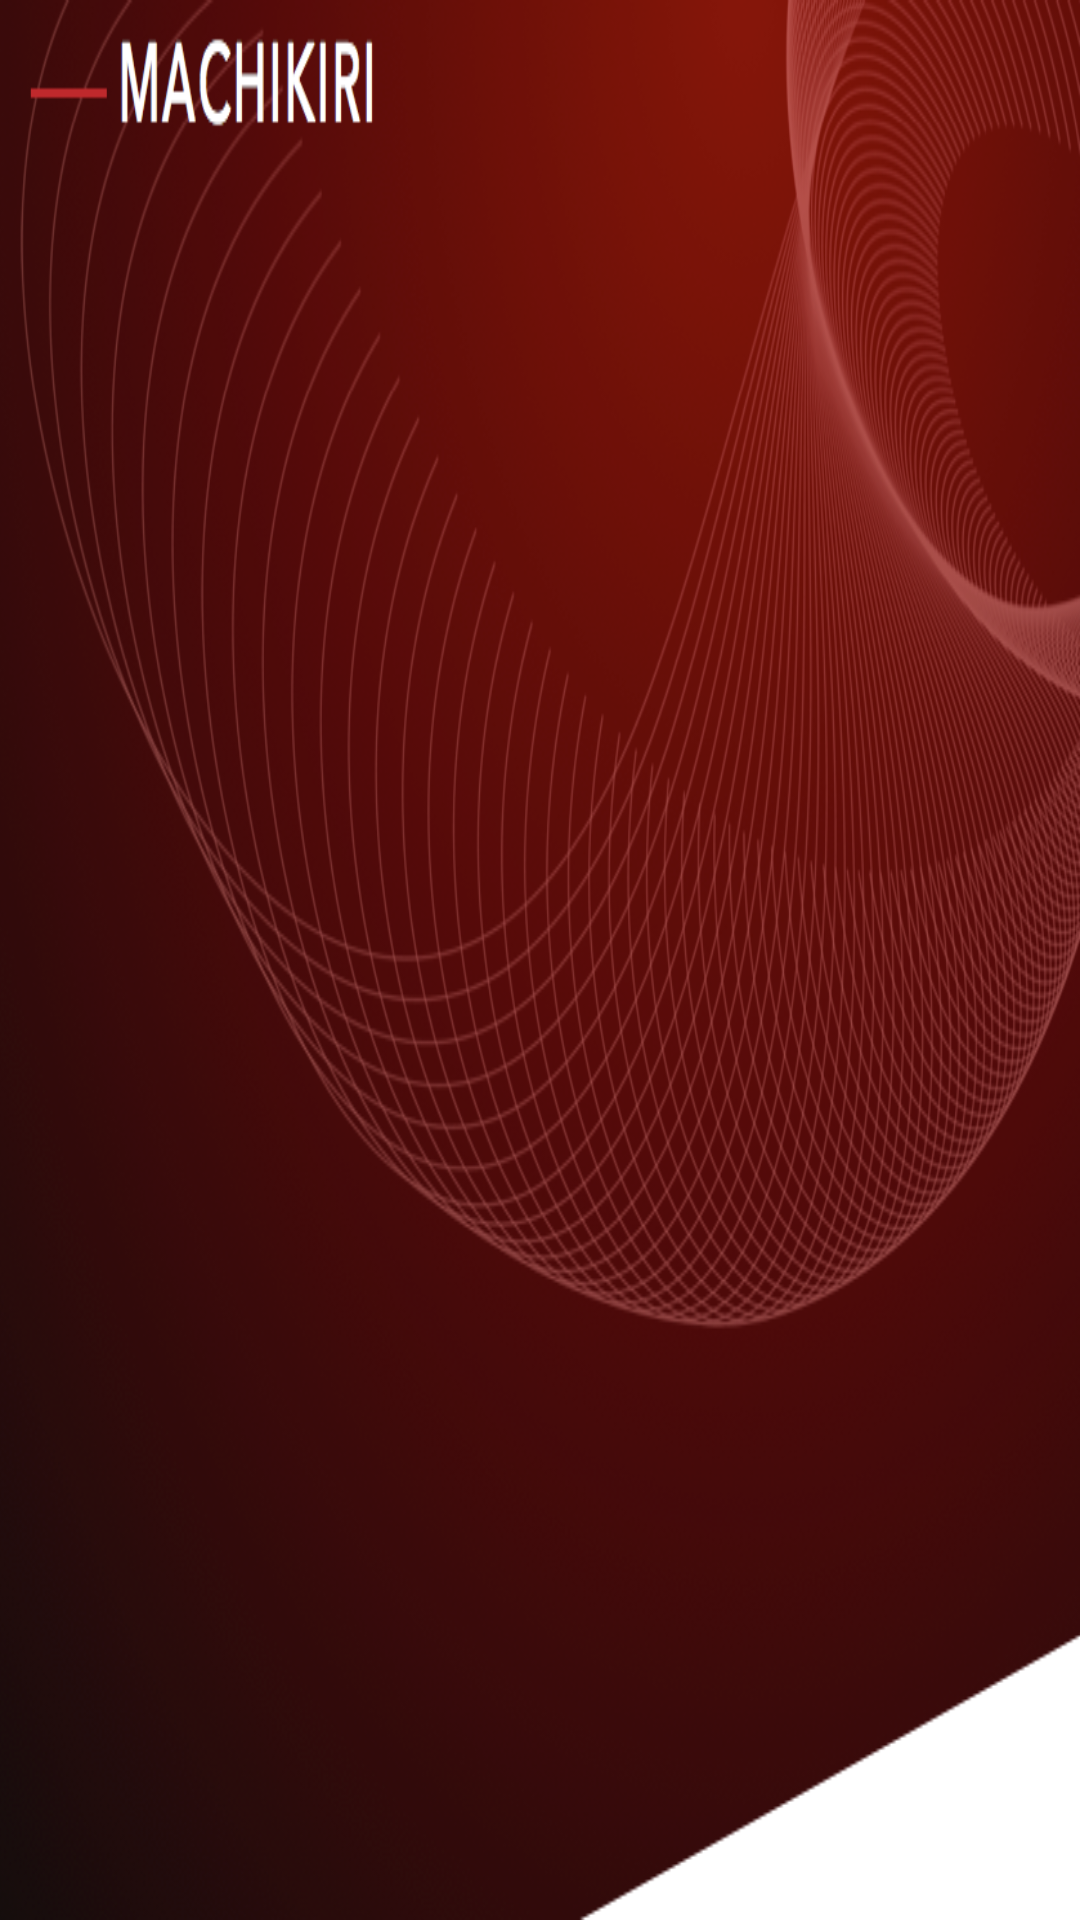

Produce the Android XML layout that renders to this screen, including the resource entries it uses.
<!-- AndroidManifest.xml: application theme Theme.AppCompat.Light.NoActionBar.FullScreen -->
<!-- res/layout/category_list.xml -->
<?xml version="1.0" encoding="utf-8"?>
<LinearLayout xmlns:android="http://schemas.android.com/apk/res/android"
    android:orientation="vertical" android:layout_width="match_parent"
    android:layout_height="match_parent"
    android:background="@drawable/machikiri_back">


</LinearLayout>
<!-- resources referenced by this layout -->
<resources>
  <!-- drawable machikiri_back: png bitmap (drawable, 557328 bytes) -->
  <style name="Theme.AppCompat.Light.NoActionBar.FullScreen" parent="AppTheme.NoActionBar">
          <item name="android:windowNoTitle">true</item>
          <item name="android:windowActionBar">true</item>
          <item name="android:windowFullscreen">true</item>
          <item name="android:windowContentOverlay">@null</item>
      </style>
  <style name="AppTheme.NoActionBar">
          <item name="windowActionBar">false</item>
          <item name="windowNoTitle">true</item>
          <item name="spinnerStyle">@style/SpinnerAppTheme</item>
      </style>
  <style name="SpinnerAppTheme" parent="android:Widget.Spinner">
          <item name="android:background">@color/colorWhite</item>
      </style>
  <color name="colorWhite">#fff</color>
</resources>
